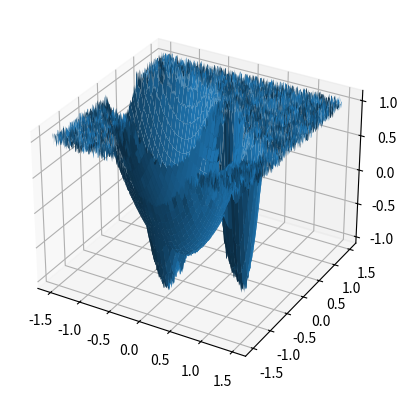

Recreate this plot in Python.
#import numpy as np
from random import *
import math

from mpl_toolkits.mplot3d import axes3d
import matplotlib.pyplot as plt
import numpy as np

def add_noise( score ):
    one_percent = score * 0.1
    noise = uniform( - one_percent, one_percent )
    return score * ( 1 + noise )

class FakeLandscape:
    #This landscape will have multiple minima of random depths

    def __init__(self, ndim):
        self.ndim = ndim #Expecting 1 to 6 dimensions

        #min and max values for minima
        self.min = -100.0
        self.max = 100.0
        self.scale = 100.0 #we want to stay between 0 and 100

        #define min and max depths for the wells
        #(max means more negative, I suppose)
        self.max_depth = -1
        self.min_depth = -0.5

        self.n_minima = 3 ** self.ndim
        self.minima = [] #each element is an array
        self.minima_depths = []
        self.minima_factor = [] #make the wells more shallow
        for i in range( 0, self.n_minima ):
            minima_coords = []
            for _ in range( 0, self.ndim ):
                minima_coords.append( uniform( self.min, self.max ) )

            self.minima.append( minima_coords )
            self.minima_depths.append( uniform( self.max_depth, self.min_depth ) )
            self.minima_factor.append( uniform( 0.01, 0.1 ) )

    #arr is a numpy array with shape (self.ndim)
    def score( self, arr ):
        #scale
        #arr := {-1,1}
        #landscape := {-100,00}
        vals = []
        for a in arr:
            vals.append( a * self.scale )

        #let's just do a simple quadratic to the closest well
        #Energy wells are negative, let's say the lanscape is flat at +1
        best_score = 1
        for i in range( 0, self.n_minima ):
            distance = 0
            for j in range( 0, self.ndim ):
                distance += (vals[ j ] - self.minima[ i ][ j ]) ** 2
            distance = math.sqrt( distance )

            quardtratic = ( distance * self.minima_factor[ i ] ) ** 2
            score = quardtratic + self.minima_depths[ i ]
            if score < best_score:
                best_score = score
        return add_noise( best_score )

if __name__ == '__main__':
    #print 2D landscape
    landscape = FakeLandscape( 2 )

    min = 1.5 * ( landscape.min / landscape.scale )
    max = 1.5 * ( landscape.max / landscape.scale )
    d = 1.0 / landscape.scale

    x = np.arange(min,max,d)
    y = np.arange(min,max,d)
    X,Y = np.meshgrid(x,y)
    Z = X*np.exp(-X-Y)

    for i in range( 0, len(x) ):
        for j in range( 0, len(y) ):
            Z[i][j] = landscape.score( [ x[i], y[j] ] )

    fig = plt.figure()
    ax = fig.add_subplot(111, projection='3d')
    ax.plot_surface(X, Y, Z)
    plt.show()
